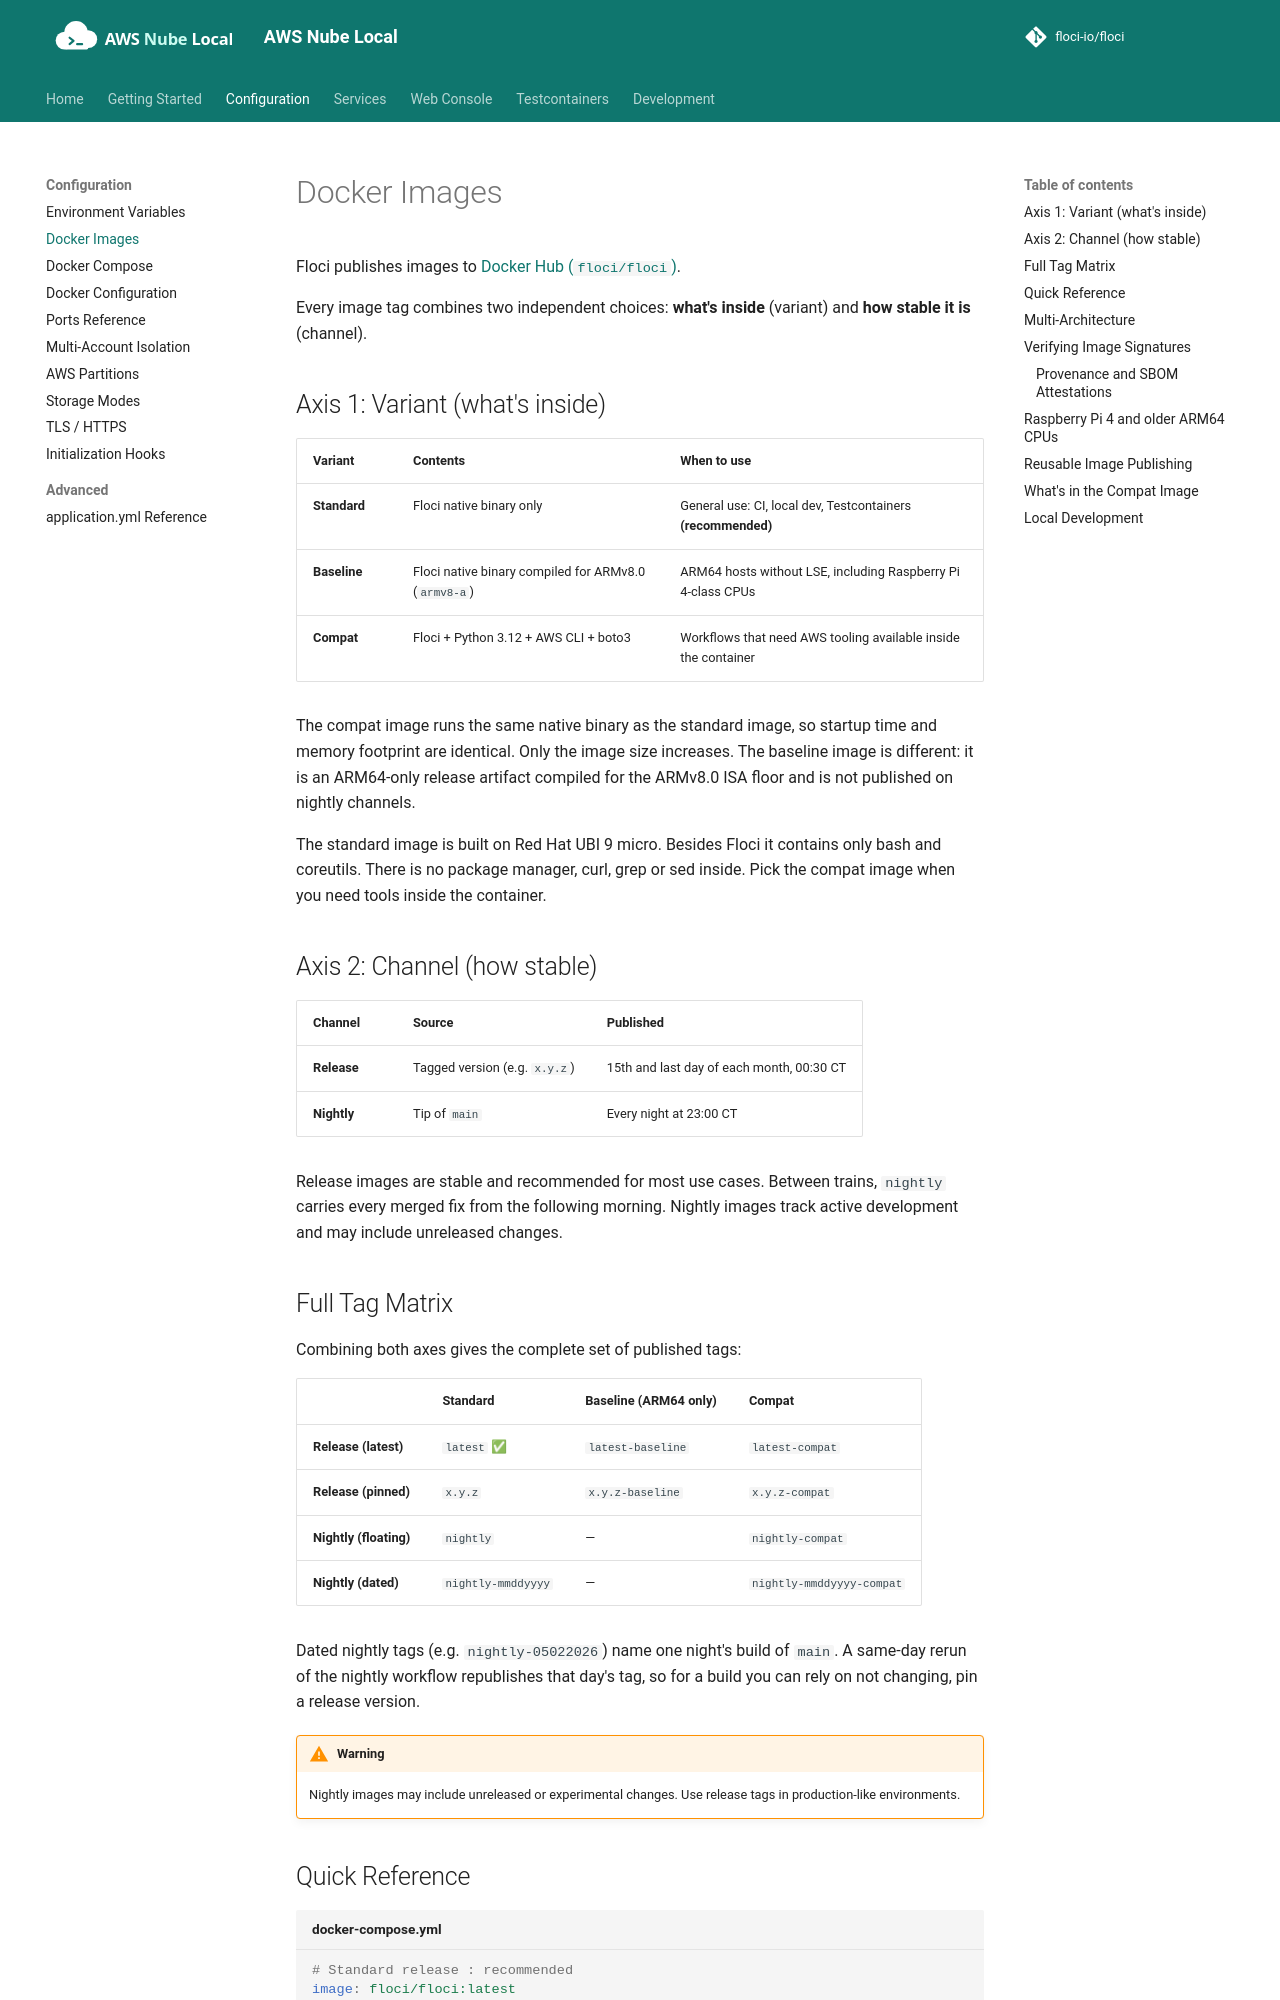

repository: shepro28031628/AWS-LOCAL · page: configuration/docker-images/index.html · generator: mkdocs

# Docker Images

Floci publishes images to [Docker Hub (`floci/floci`)](https://hub.docker.com/r/floci/floci).

Every image tag combines two independent choices: **what's inside** (variant) and **how stable it is** (channel).

## Axis 1: Variant (what's inside)

| Variant | Contents | When to use |
|---|---|---|
| **Standard** | Floci native binary only | General use: CI, local dev, Testcontainers **(recommended)** |
| **Baseline** | Floci native binary compiled for ARMv8.0 (`armv8-a`) | ARM64 hosts without LSE, including Raspberry Pi 4-class CPUs |
| **Compat** | Floci + Python 3.12 + AWS CLI + boto3 | Workflows that need AWS tooling available inside the container |

The compat image runs the same native binary as the standard image, so startup time and memory footprint are identical. Only the image size increases. The baseline image is different: it is an ARM64-only release artifact compiled for the ARMv8.0 ISA floor and is not published on nightly channels.

The standard image is built on Red Hat UBI 9 micro. Besides Floci it contains only bash and coreutils. There is no package manager, curl, grep or sed inside. Pick the compat image when you need tools inside the container.

## Axis 2: Channel (how stable)

| Channel | Source | Published |
|---|---|---|
| **Release** | Tagged version (e.g. `x.y.z`) | 15th and last day of each month, 00:30 CT |
| **Nightly** | Tip of `main` | Every night at 23:00 CT |

Release images are stable and recommended for most use cases. Between trains, `nightly` carries every merged fix from the following morning. Nightly images track active development and may include unreleased changes.

## Full Tag Matrix

Combining both axes gives the complete set of published tags:

|  | Standard | Baseline (ARM64 only) | Compat |
|---|---|---|---|
| **Release (latest)** | `latest` ✅ | `latest-baseline` | `latest-compat` |
| **Release (pinned)** | `x.y.z` | `x.y.z-baseline` | `x.y.z-compat` |
| **Nightly (floating)** | `nightly` | — | `nightly-compat` |
| **Nightly (dated)** | `nightly-mmddyyyy` | — | `nightly-mmddyyyy-compat` |

Dated nightly tags (e.g. `nightly-05022026`) name one night's build of `main`. A same-day rerun of the nightly workflow republishes that day's tag, so for a build you can rely on not changing, pin a release version.

!!! warning
    Nightly images may include unreleased or experimental changes. Use release tags in production-like environments.

## Quick Reference

```yaml title="docker-compose.yml"
# Standard release : recommended
image: floci/floci:latest

# Compat release : includes AWS CLI and boto3
image: floci/floci:latest-compat

# ARM64 baseline release : Raspberry Pi 4 / pre-LSE AArch64 cores
image: floci/floci:latest-baseline

# Pinned release : reproducible builds
image: floci/floci:x.y.z

# Nightly : track main
image: floci/floci:nightly
```

## Multi-Architecture

Standard and compat images are published as multi-arch manifests supporting `linux/amd64` and `linux/arm64`. Baseline images are intentionally `linux/arm64` only.
